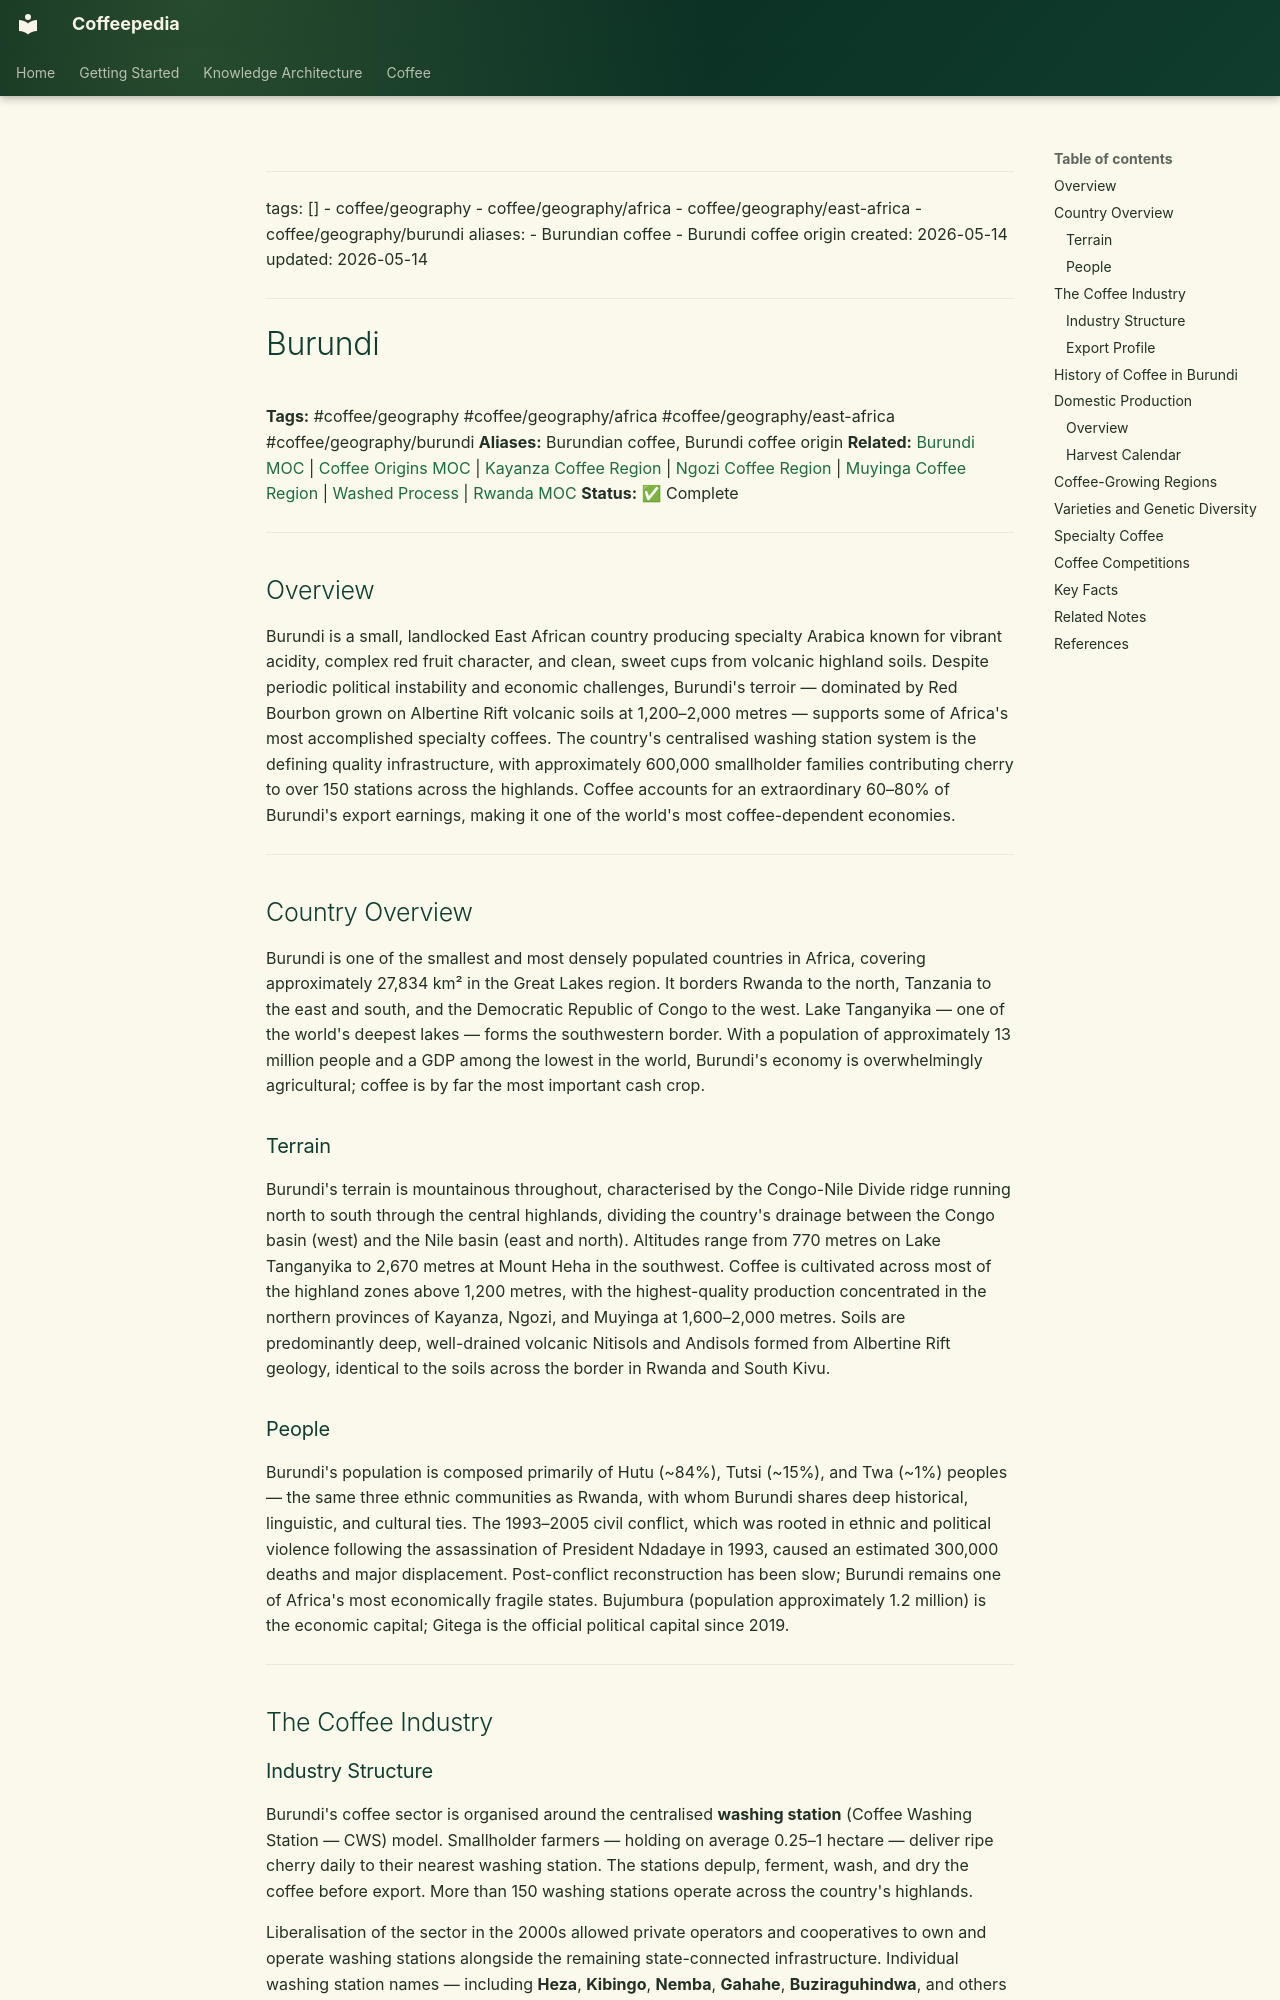

repository: Vauldt/all-about-coffee · page: coffee/coffee-geography/burundi/index.html · generator: mkdocs

---
tags: []
  - coffee/geography
  - coffee/geography/africa
  - coffee/geography/east-africa
  - coffee/geography/burundi
aliases:
  - Burundian coffee
  - Burundi coffee origin
created: 2026-05-14
updated: 2026-05-14
---

# Burundi

**Tags:** #coffee/geography #coffee/geography/africa #coffee/geography/east-africa #coffee/geography/burundi
**Aliases:** Burundian coffee, Burundi coffee origin
**Related:** [Burundi MOC](../maps-of-content/burundi-moc.md) | [Coffee Origins MOC](../maps-of-content/coffee-origins-moc.md) | [Kayanza Coffee Region](kayanza-coffee-region.md) | [Ngozi Coffee Region](ngozi-coffee-region.md) | [Muyinga Coffee Region](muyinga-coffee-region.md) | [Washed Process](../coffee-processing/washed-process.md) | [Rwanda MOC](../maps-of-content/rwanda-moc.md)
**Status:** ✅ Complete

---

## Overview

Burundi is a small, landlocked East African country producing specialty Arabica known for vibrant acidity, complex red fruit character, and clean, sweet cups from volcanic highland soils. Despite periodic political instability and economic challenges, Burundi's terroir — dominated by Red Bourbon grown on Albertine Rift volcanic soils at 1,200–2,000 metres — supports some of Africa's most accomplished specialty coffees. The country's centralised washing station system is the defining quality infrastructure, with approximately 600,000 smallholder families contributing cherry to over 150 stations across the highlands. Coffee accounts for an extraordinary 60–80% of Burundi's export earnings, making it one of the world's most coffee-dependent economies.

---

## Country Overview

Burundi is one of the smallest and most densely populated countries in Africa, covering approximately 27,834 km² in the Great Lakes region. It borders Rwanda to the north, Tanzania to the east and south, and the Democratic Republic of Congo to the west. Lake Tanganyika — one of the world's deepest lakes — forms the southwestern border. With a population of approximately 13 million people and a GDP among the lowest in the world, Burundi's economy is overwhelmingly agricultural; coffee is by far the most important cash crop.

### Terrain

Burundi's terrain is mountainous throughout, characterised by the Congo-Nile Divide ridge running north to south through the central highlands, dividing the country's drainage between the Congo basin (west) and the Nile basin (east and north). Altitudes range from 770 metres on Lake Tanganyika to 2,670 metres at Mount Heha in the southwest. Coffee is cultivated across most of the highland zones above 1,200 metres, with the highest-quality production concentrated in the northern provinces of Kayanza, Ngozi, and Muyinga at 1,600–2,000 metres. Soils are predominantly deep, well-drained volcanic Nitisols and Andisols formed from Albertine Rift geology, identical to the soils across the border in Rwanda and South Kivu.

### People

Burundi's population is composed primarily of Hutu (~84%), Tutsi (~15%), and Twa (~1%) peoples — the same three ethnic communities as Rwanda, with whom Burundi shares deep historical, linguistic, and cultural ties. The 1993–2005 civil conflict, which was rooted in ethnic and political violence following the assassination of President Ndadaye in 1993, caused an estimated 300,000 deaths and major displacement. Post-conflict reconstruction has been slow; Burundi remains one of Africa's most economically fragile states. Bujumbura (population approximately 1.2 million) is the economic capital; Gitega is the official political capital since 2019.

---

## The Coffee Industry
